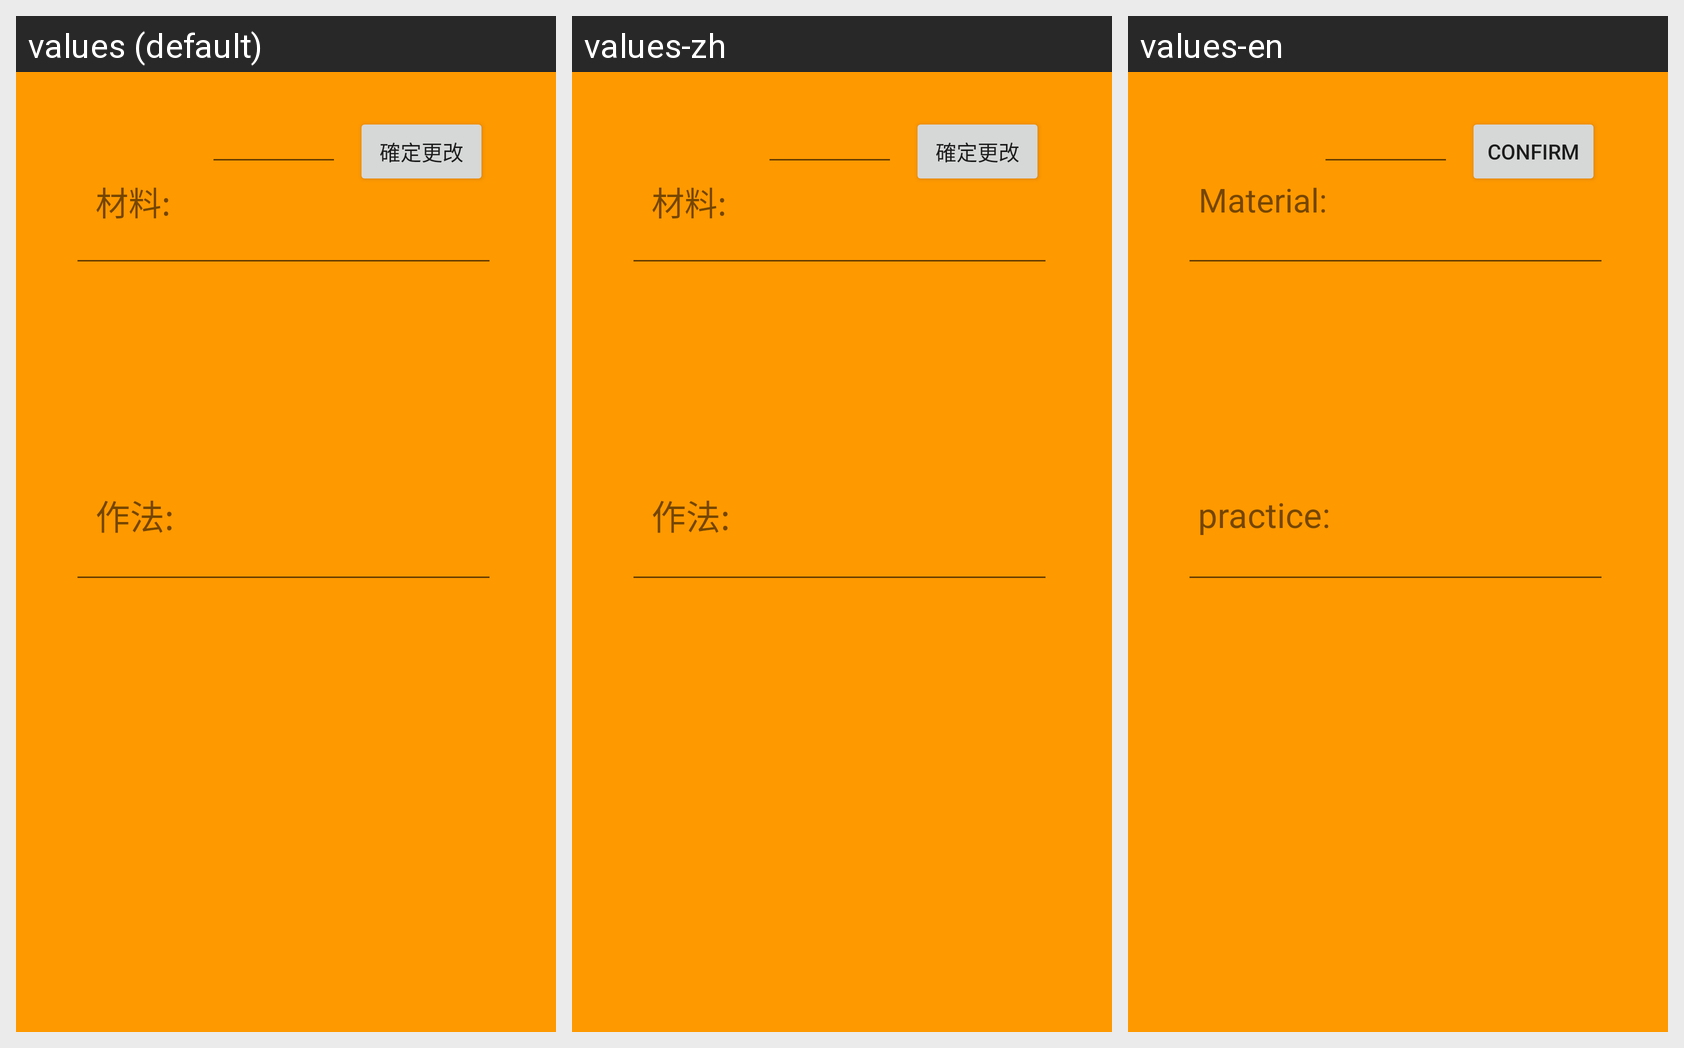

The Android screen above is rendered under several locales of the same app. Produce the string resources it draws, with the default and per-locale values.
Android screen res/layout/fragment_edit.xml rendered under 3 locales, left to right: values (default), values-zh, values-en. Device: Nexus 5 (rendered at 1080×1920; each locale shown at half size, 540×960, under a caption strip naming it); theme Theme.Miso.
Strings drawn on this screen, with the default value and each locale's value (text and hints the layout hard-codes, and strings that could not be matched under every locale, appear in the picture but are not listed):

formula_list_edt_mateial
  values: 材料:
  values-zh: 材料:
  values-en: Material:

formula_list_edt_howtodo
  values: 作法:
  values-zh: 作法:
  values-en: practice:

btn_formula_list_edt_confirm
  values: 確定更改
  values-zh: 確定更改
  values-en: Confirm
